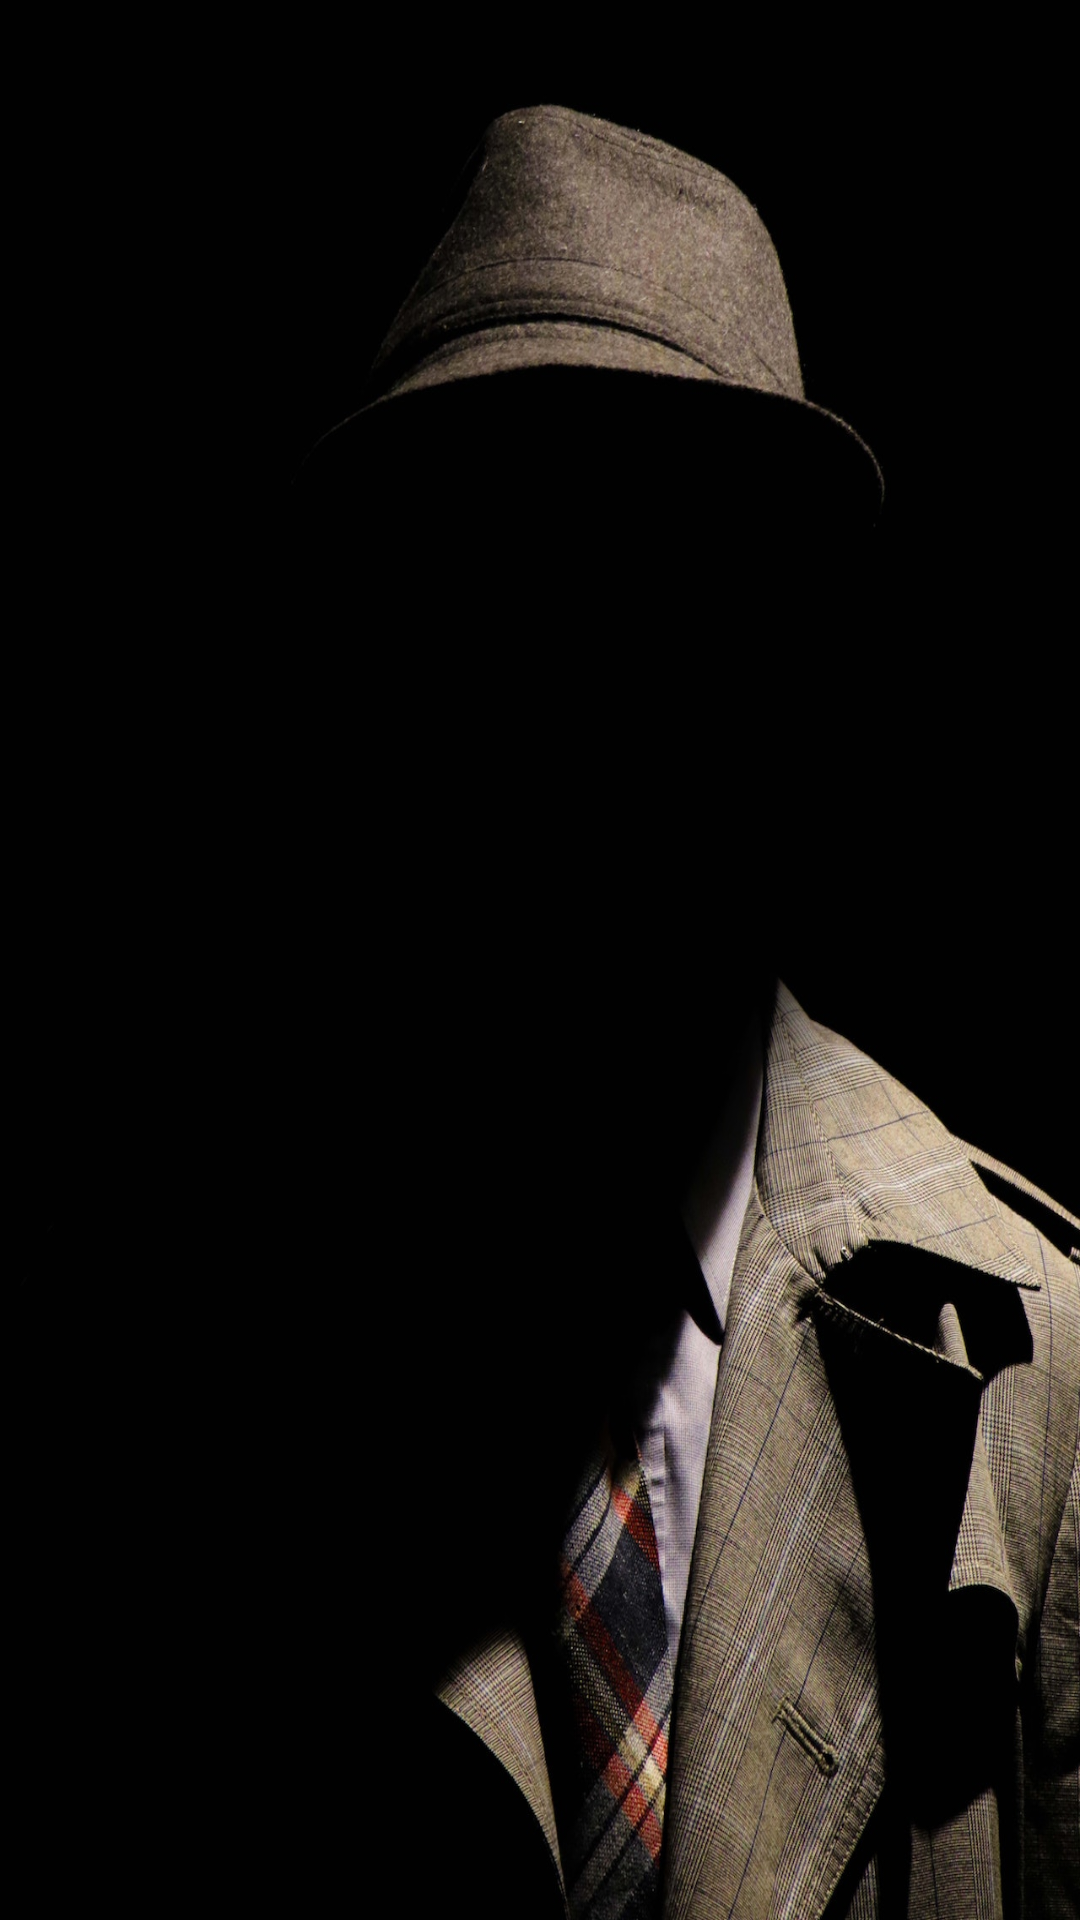

The Android layout XML behind this screen, and the referenced resources:
<!-- AndroidManifest.xml: application theme AppTheme -->
<!-- res/layout/activity_main01.xml -->
<?xml version="1.0" encoding="utf-8"?>
<LinearLayout xmlns:android="http://schemas.android.com/apk/res/android"
    android:layout_width="match_parent"
    android:layout_height="match_parent"
    android:orientation="vertical">

    <ImageView
        android:layout_width="match_parent"
        android:layout_height="match_parent"
        android:background="@drawable/splash"
        android:scaleType="centerCrop" />
</LinearLayout>
<!-- resources referenced by this layout -->
<resources>
  <!-- drawable splash: jpg bitmap (drawable-xhdpi, 133237 bytes) -->
  <style name="AppTheme" parent="Theme.AppCompat.Light.DarkActionBar">
          
          <item name="colorPrimary">@color/colorPrimary</item>
          <item name="colorPrimaryDark">@color/colorPrimaryDark</item>
          <item name="colorAccent">@color/colorAccent2</item>
          <item name="buttonStyle">@style/BlueButton</item>
          
          <item name="windowActionBar">false</item>
          <item name="windowNoTitle">true</item>
          
          <item name="android:windowFullscreen">true</item>
      </style>
  <color name="colorPrimary">#d81b60</color>
  <color name="colorPrimaryDark">#a00037</color>
  <color name="colorAccent2">#18E41A</color>
  <style name="BlueButton" parent="Widget.AppCompat.Button">
          <item name="android:background">@drawable/button_selector</item>
          
          <item name="android:textColor">#000000</item>
          <item name="android:paddingLeft">24dp</item>
          <item name="android:paddingRight">24dp</item>
      </style>
  <!-- drawable button_selector (drawable) -->
  <?xml version="1.0" encoding="utf-8"?>
  <selector xmlns:android="http://schemas.android.com/apk/res/android">
      <item android:drawable="@drawable/button_gradiant_2" android:state_pressed="true" />
      <item android:drawable="@drawable/button_gradiant_1" />
  </selector>
  <!-- drawable button_gradiant_2 (drawable) -->
  <?xml version="1.0" encoding="utf-8"?>
  <shape xmlns:android="http://schemas.android.com/apk/res/android"
      android:shape="rectangle">
  
      <corners android:radius="8dp" />
      <gradient
          android:angle="270"
          android:endColor="#000000"
          android:centerColor="@color/colorAccent2"
          android:startColor="#000000" />
  
  </shape>
  <!-- drawable button_gradiant_1 (drawable) -->
  <?xml version="1.0" encoding="utf-8"?>
  <shape xmlns:android="http://schemas.android.com/apk/res/android"
      android:shape="rectangle">
  
      <corners android:radius="8dp" />
      <gradient
          android:angle="90"
          android:endColor="#000000"
          android:centerColor="@color/colorAccent2"
          android:startColor="#000000" />
          />
  
  </shape>
</resources>
